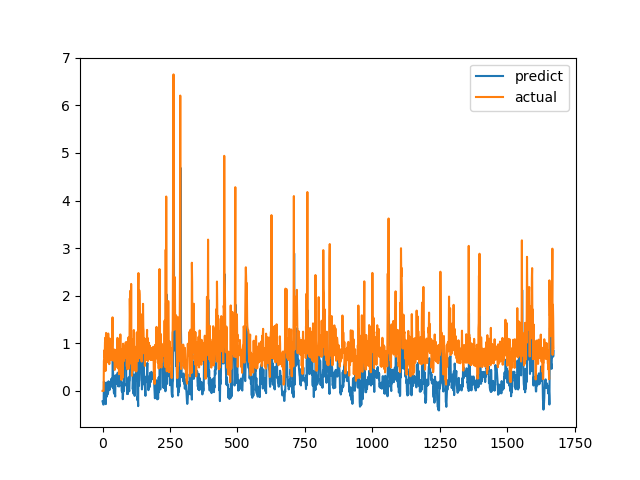

The table this chart was drawn from, first rows:
predict, actual
-0.2193, 0.0
-0.2426, 0.0
-0.2667, 0.0
-0.2873, 0.0
-0.2863, 0.0
0.1979, 0.6238
0.1307, 0.6915
0.0735, 0.8558
0.1226, 0.7094
-0.07575, 1.015
-0.0009203, 1.116
0.0598, 0.4183
-0.2777, 1.002
-0.06363, 1.219
0.1761, 1.143
-0.1247, 0.6528
0.1113, 0.6747
0.08238, 0.601
0.03148, 0.6695
-0.07141, 0.6538
-0.04915, 0.7814
-0.01564, 1.206
0.202, 0.8469
0.09635, 0.8286
0.1789, 0.6482
0.1806, 0.5624
0.01976, 0.7183
0.04331, 1.1
0.1678, 0.9542
0.1149, 0.729
0.07717, 0.6694
0.1758, 0.8631
0.251, 0.6465
0.1218, 0.8223
0.1524, 0.9236
0.2608, 0.8301
0.188, 1.067
0.3336, 1.546
0.6524, 0.6827
0.3062, 0.6386
0.05617, 0.6464
0.1021, 0.6881
-0.0393, 0.7274
-0.04487, 0.65
-0.0618, 0.8694
0.02377, 0.4409
-0.08422, 0.4519
-0.1169, 0.7575
0.3296, 0.4952
0.1444, 0.6851
0.1748, 0.7244
0.2675, 0.8654
0.2743, 0.74
0.2803, 0.8071
0.3076, 0.8204
0.3667, 1.114
0.3826, 1.109
0.3793, 0.4751
0.09702, 1.039
0.2897, 0.9458
... 1,612 more rows
